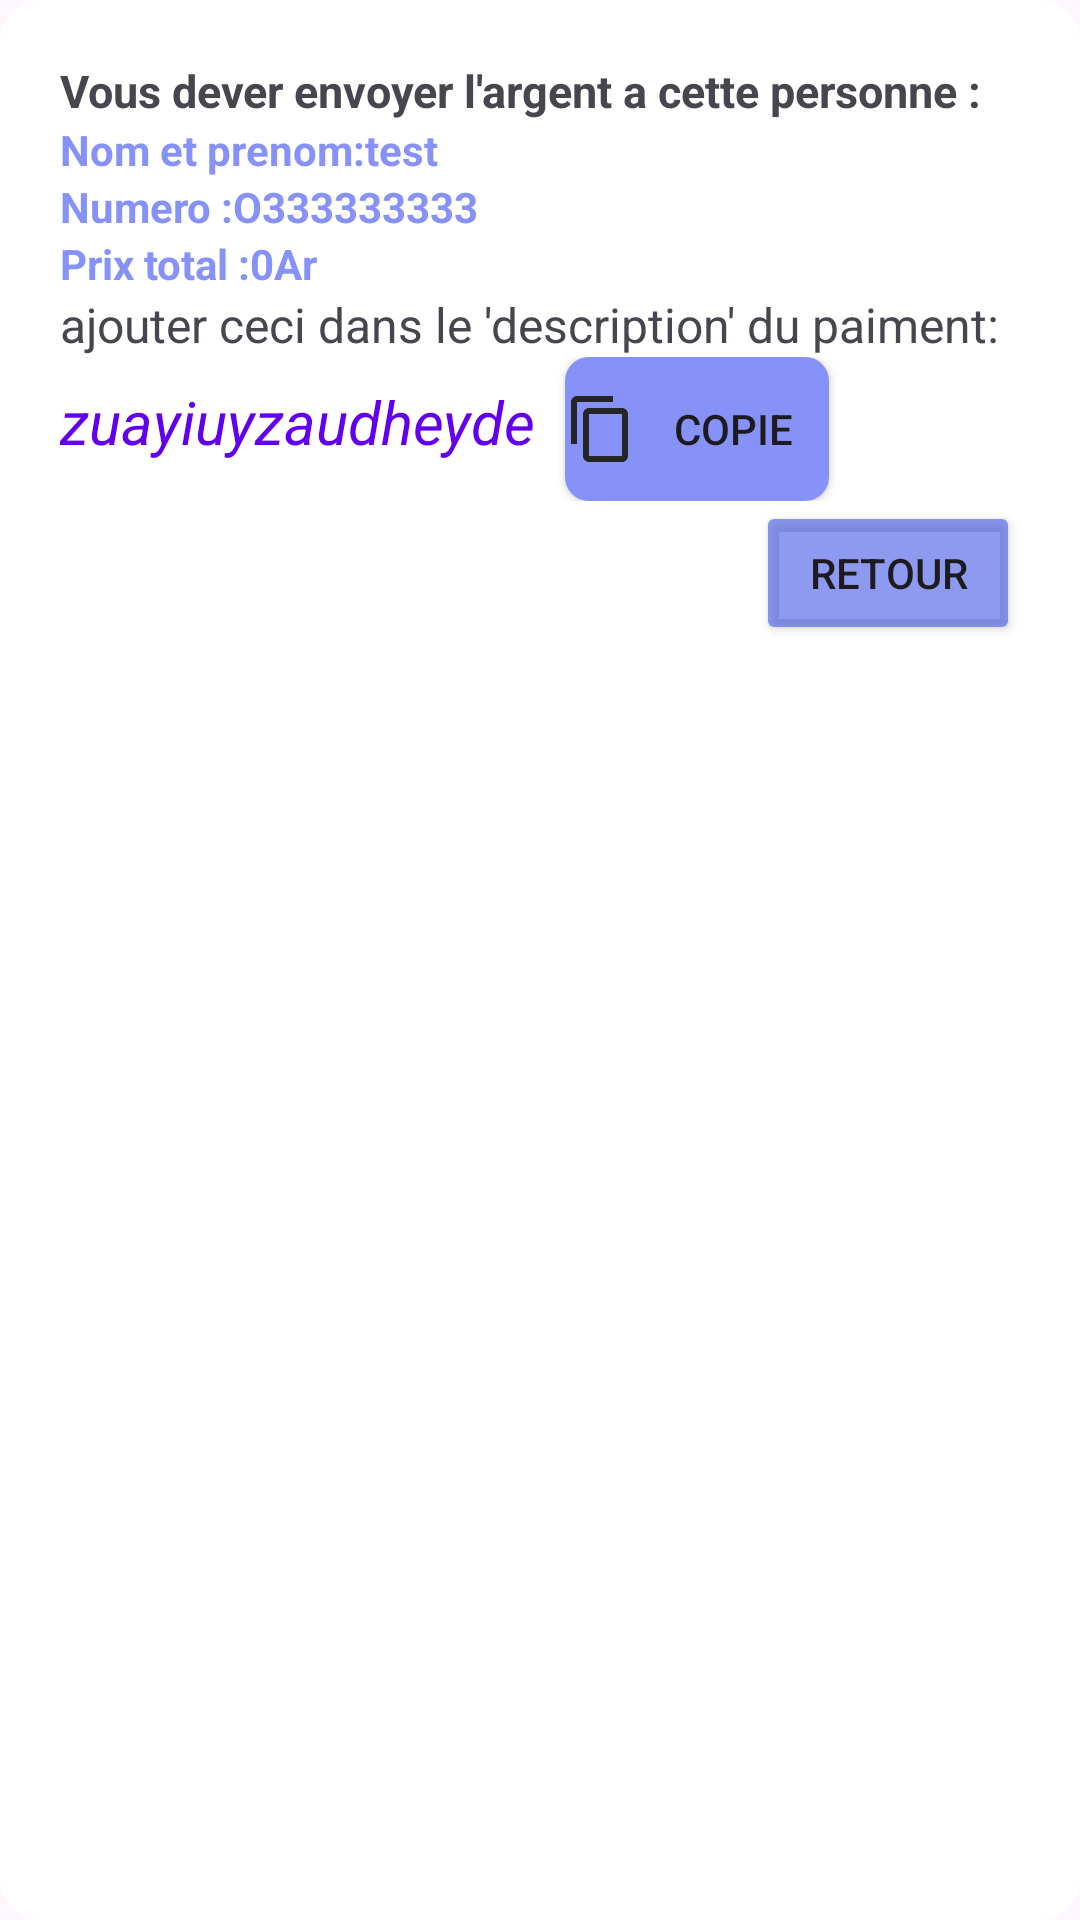

This screen was rendered from an Android layout file. Write that file and the resources it references.
<!-- AndroidManifest.xml: application theme Theme.MyApplication -->
<!-- res/layout/dialog_confirmation_payement.xml -->
<?xml version="1.0" encoding="utf-8"?>
<androidx.constraintlayout.widget.ConstraintLayout
    xmlns:android="http://schemas.android.com/apk/res/android"
    xmlns:app="http://schemas.android.com/apk/res-auto"
    xmlns:tools="http://schemas.android.com/tools"
    android:layout_width="match_parent"
    android:layout_height="match_parent"
    android:padding="20dp"
    android:id="@+id/dialog_confirmation_payement"
    android:background="@drawable/cunstum_bkg">
    <ScrollView
        android:layout_width="match_parent"
        android:layout_height="match_parent">
        <androidx.constraintlayout.widget.ConstraintLayout
            android:layout_width="match_parent"
            android:layout_height="wrap_content"
            android:orientation="horizontal">
            <RelativeLayout
                android:id="@+id/textinfo"
                android:layout_width="fill_parent"
                android:layout_height="wrap_content"
                tools:ignore="MissingConstraints">
                <TextView
                    android:layout_width="wrap_content"
                    android:layout_height="wrap_content"
                    android:id="@+id/infooo"
                    android:text="Vous dever envoyer l'argent a cette personne :"
                    android:textSize="15sp"
                    android:textStyle="bold"/>

                <TextView
                    android:id="@+id/nom"
                    android:layout_width="wrap_content"
                    android:layout_height="wrap_content"
                    android:layout_below="@+id/infooo"
                    android:text="Nom et prenom:test"
                    android:textColor="@color/lavender"
                    android:textSize="14sp"
                    android:textStyle="bold" />

                
                <TextView
                    android:id="@+id/numero"
                    android:layout_width="wrap_content"
                    android:layout_height="wrap_content"
                    android:text="Numero :O333333333"
                    android:layout_below="@id/nom"
                    android:textSize="14sp"
                    android:textColor="@color/lavender"
                    android:textStyle="bold"/>

                
                <TextView
                    android:id="@+id/prix"
                    android:layout_width="wrap_content"
                    android:layout_height="wrap_content"
                    android:layout_below="@+id/numero"
                    android:layout_alignParentStart="true"
                    android:text="Prix total :0Ar"
                    android:textColor="@color/lavender"
                    android:textSize="14sp"
                    android:textStyle="bold" />

            </RelativeLayout>

            <LinearLayout
                android:id="@+id/nbplace"
                android:layout_width="match_parent"
                android:layout_height="wrap_content"
                android:orientation="vertical"
                app:layout_constraintTop_toBottomOf="@+id/textinfo">

                <TextView
                    android:layout_width="wrap_content"
                    android:layout_height="wrap_content"
                    android:text="ajouter ceci dans le 'description' du paiment:"
                    android:textSize="16sp"/>
                <LinearLayout
                    android:layout_width="match_parent"
                    android:layout_height="wrap_content">
                    <TextView
                        android:id="@+id/refapp"
                        android:layout_width="wrap_content"
                        android:layout_height="wrap_content"
                        android:text="zuayiuyzaudheyde"
                        android:textStyle="italic"
                        android:textColor="@color/purple_500"
                        android:textSize="20sp"/>
                    <Button
                        android:id="@+id/btn_copie"
                        android:layout_width="wrap_content"
                        android:layout_height="wrap_content"
                        android:layout_marginLeft="10dp"
                        android:text="copie"
                        android:src="@drawable/copie"
                        android:background="@drawable/radious_btn"
                        android:drawableStart="@drawable/baseline_content_copy_24"
                        app:fabSize="normal"
                        app:tint="@color/white" />
                </LinearLayout>

            </LinearLayout>

            <LinearLayout
                android:id="@+id/optionbtn"
                android:layout_width="wrap_content"
                android:layout_height="wrap_content"
                android:orientation="horizontal"
                app:layout_constraintBottom_toBottomOf="parent"
                app:layout_constraintEnd_toEndOf="parent"
                app:layout_constraintTop_toBottomOf="@+id/nbplace">

                <Button
                    android:id="@+id/btn_effectuer"
                    android:layout_width="wrap_content"
                    android:layout_height="wrap_content"
                    android:layout_marginRight="20dp"
                    android:text="Effectuer le paiement"
                    android:visibility="gone"
                    android:backgroundTint="@color/green"
                    android:drawableStart="@drawable/baseline_content_copy_24"
                    android:drawablePadding="8dp"/>

                <Button
                    android:id="@+id/btn_retour"
                    android:layout_width="wrap_content"
                    android:layout_height="wrap_content"
                    android:backgroundTint="#A14D5EE8"
                    android:text="Retour" />

            </LinearLayout>
        </androidx.constraintlayout.widget.ConstraintLayout>
    </ScrollView>
</androidx.constraintlayout.widget.ConstraintLayout>
<!-- resources referenced by this layout -->
<resources>
  <color name="green">#50c878</color>
  <color name="lavender">#8692f7</color>
  <color name="purple_500">#FF6200EE</color>
  <color name="white">#FFFFFFFF</color>
  <!-- drawable baseline_content_copy_24 (drawable) -->
  <vector android:height="24dp" android:tint="#252525"
      android:viewportHeight="24" android:viewportWidth="24"
      android:width="24dp" xmlns:android="http://schemas.android.com/apk/res/android">
      <path android:fillColor="@android:color/white" android:pathData="M16,1L4,1c-1.1,0 -2,0.9 -2,2v14h2L4,3h12L16,1zM19,5L8,5c-1.1,0 -2,0.9 -2,2v14c0,1.1 0.9,2 2,2h11c1.1,0 2,-0.9 2,-2L21,7c0,-1.1 -0.9,-2 -2,-2zM19,21L8,21L8,7h11v14z"/>
  </vector>
  <!-- drawable cunstum_bkg (drawable) -->
  <?xml version="1.0" encoding="utf-8"?>
  <shape
      xmlns:android="http://schemas.android.com/apk/res/android"
      android:shape="rectangle">
  
      <solid
          android:color="@color/white"
          />
      <corners
          android:radius="14dp"/>
  </shape>
  <!-- drawable radious_btn (drawable) -->
  <?xml version="1.0" encoding="utf-8"?>
  <shape xmlns:android="http://schemas.android.com/apk/res/android"
      android:shape="rectangle">
      <solid android:color="@color/lavender" />
      <corners android:radius="8dp" />
  </shape>
  <style name="Theme.MyApplication" parent="Base.Theme.MyApplication" />
  <style name="Base.Theme.MyApplication" parent="Theme.Material3.DayNight.NoActionBar">
          
          
          
          <item name="colorPrimary">@color/lavender</item>
          <item name="colorPrimaryVariant">@color/lavender</item>
          <item name="colorOnPrimary">@color/white</item>
          
          <item name="colorSecondary">@color/teal_200</item>
          <item name="colorSecondaryVariant">@color/teal_700</item>
          <item name="colorOnSecondary">@color/black</item>
          
          <item name="android:statusBarColor">?attr/colorPrimaryVariant</item>
          
      </style>
  <color name="teal_200">#FF03DAC5</color>
  <color name="teal_700">#FF018786</color>
  <color name="black">#FF000000</color>
</resources>
